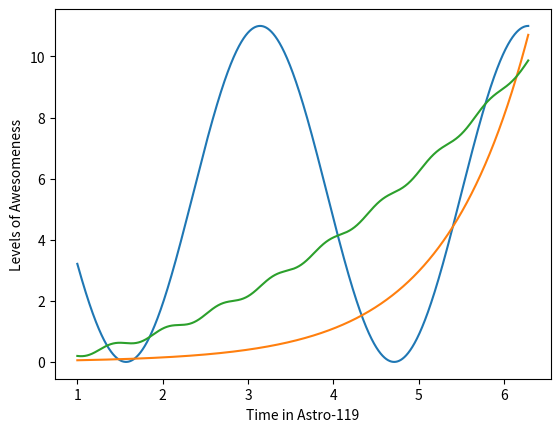

Reproduce this figure in Python.
import numpy as np
import matplotlib.pyplot as plt
import math as math

x = np.arange(1, 2*math.pi, 0.001)
y = [-1, 10]

y = 5.5 * np.cos(2*x) + 5.5
plt.plot(x,y)
y = 0.02 * np.exp(x)
plt.plot(x,y)
y = 0.25 * x**2  + 0.1*np.sin(10 * x)
plt.plot(x,y)
plt.xlabel('Time in Astro-119')
plt.ylabel('Levels of Awesomeness')
plt.show()

